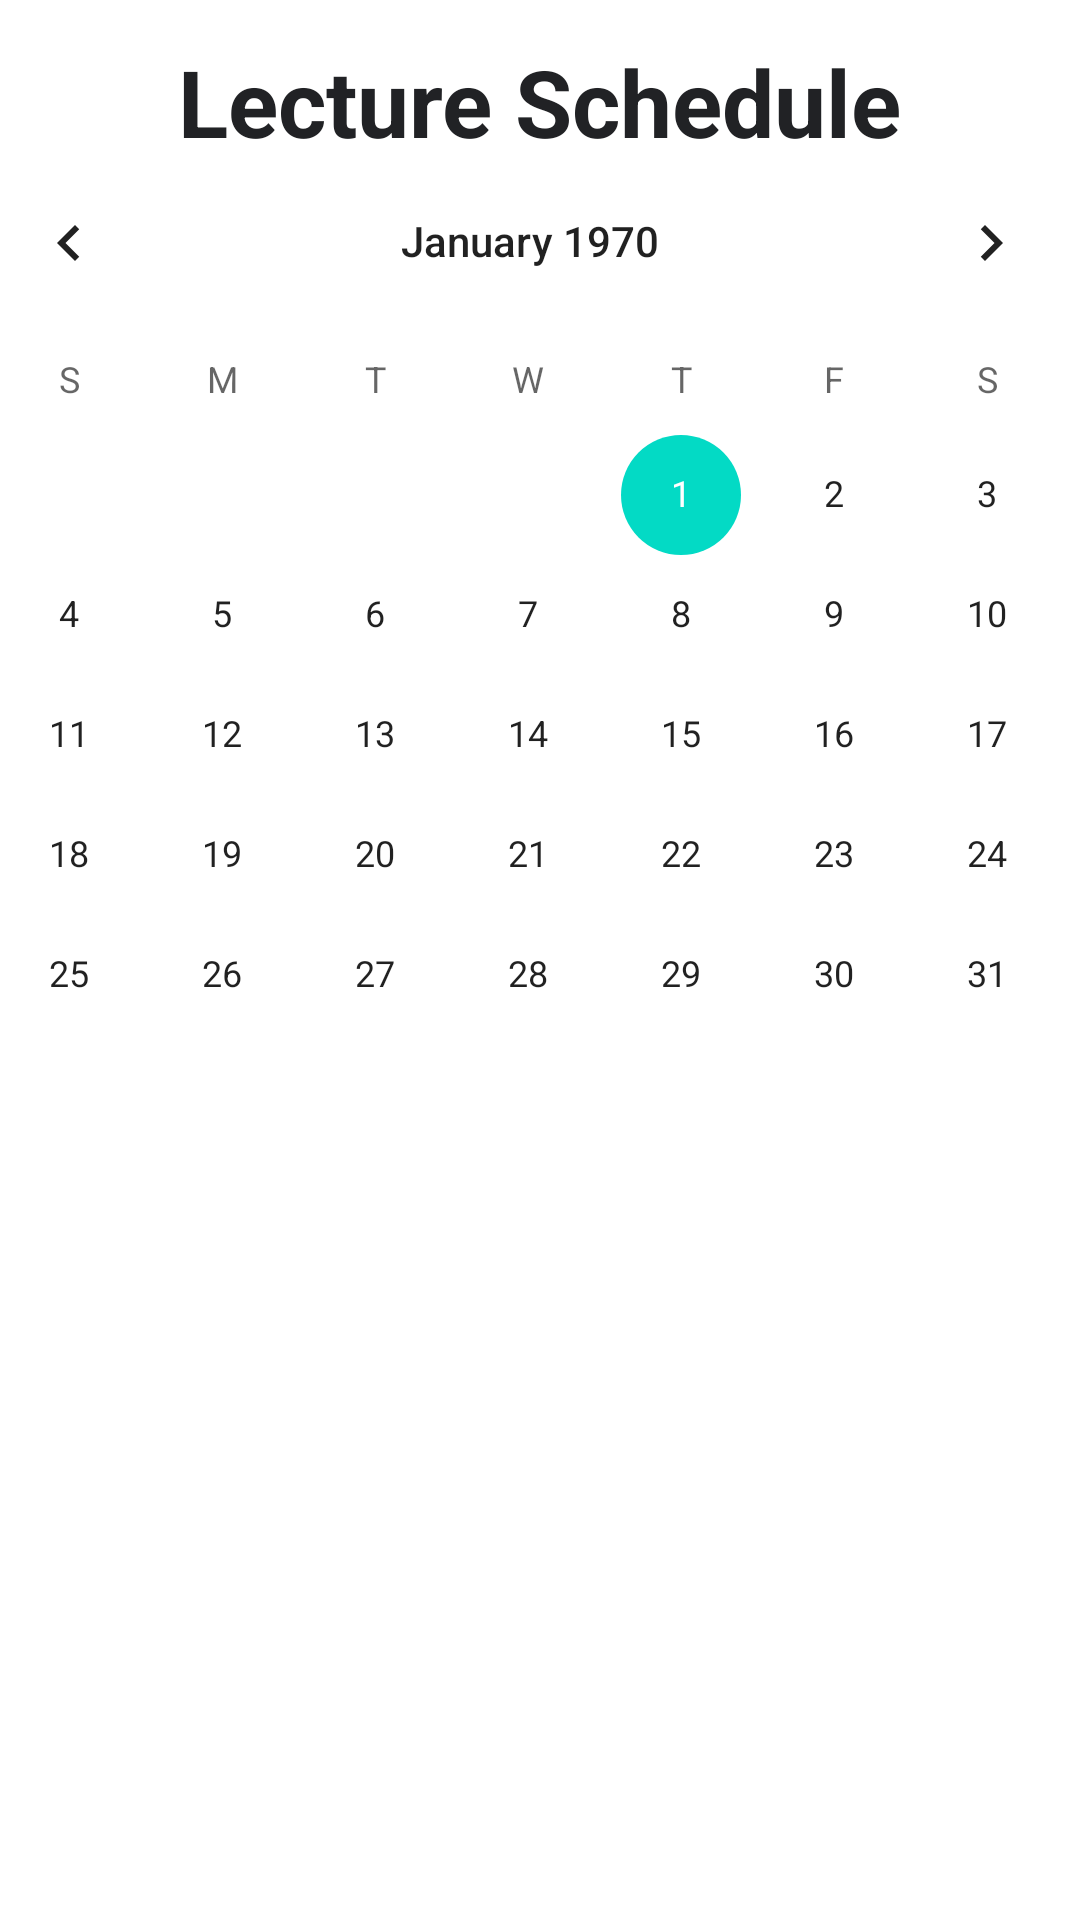

This screen was rendered from an Android layout file. Write that file and the resources it references.
<!-- AndroidManifest.xml: application theme Theme.LMSApp -->
<!-- res/layout/fragment_calender_new.xml -->
<?xml version="1.0" encoding="utf-8"?>
<FrameLayout xmlns:android="http://schemas.android.com/apk/res/android"
    xmlns:app="http://schemas.android.com/apk/res-auto"
    xmlns:tools="http://schemas.android.com/tools"
    android:layout_width="match_parent"
    android:layout_height="match_parent"
    tools:context=".CalenderNew">

    <androidx.constraintlayout.widget.ConstraintLayout
        android:layout_width="match_parent"
        android:layout_height="match_parent">

        <TextView
            android:id="@+id/calendar_title"
            android:layout_width="wrap_content"
            android:layout_height="wrap_content"
            android:gravity="center_horizontal"
            android:text="@string/lecture_schedule"
            android:textColor="@color/primary_text"
            android:textSize="31sp"
            android:textStyle="bold"
            app:layout_constraintBottom_toBottomOf="parent"
            app:layout_constraintEnd_toEndOf="parent"
            app:layout_constraintHorizontal_bias="0.496"
            app:layout_constraintStart_toStartOf="parent"
            app:layout_constraintTop_toTopOf="parent"
            app:layout_constraintVertical_bias="0.022" />


        <CalendarView
            android:id="@+id/calendarView"
            android:layout_width="398dp"
            android:layout_height="348dp"
            app:layout_constraintBottom_toBottomOf="parent"
            app:layout_constraintEnd_toEndOf="parent"
            app:layout_constraintHorizontal_bias="0.6"
            app:layout_constraintStart_toStartOf="parent"
            app:layout_constraintTop_toTopOf="parent"
            app:layout_constraintVertical_bias="0.161"
            android:backgroundTint="@color/lavender" />

        <EditText
            android:id="@+id/editTextLec"
            android:layout_width="332dp"
            android:layout_height="52dp"
            android:background="@drawable/edit_text_round"
            android:ems="10"
            android:gravity="center"
            android:inputType="textPersonName"
            android:text="Enter Lecture Title Here"
            android:visibility="gone"
            app:layout_constraintBottom_toBottomOf="parent"
            app:layout_constraintEnd_toEndOf="parent"
            app:layout_constraintHorizontal_bias="0.524"
            app:layout_constraintStart_toStartOf="parent"
            app:layout_constraintTop_toTopOf="parent"
            app:layout_constraintVertical_bias="0.66" />


        <EditText
            android:id="@+id/start_time"
            android:layout_width="150dp"
            android:layout_height="52dp"
            android:background="@drawable/edit_text_round"
            android:ems="10"
            android:gravity="center"
            android:inputType="textPersonName"
            android:text="From"
            android:visibility="gone"
            app:layout_constraintBottom_toBottomOf="parent"
            app:layout_constraintEnd_toEndOf="parent"
            app:layout_constraintHorizontal_bias="0.131"
            app:layout_constraintStart_toStartOf="parent"
            app:layout_constraintTop_toTopOf="parent"
            app:layout_constraintVertical_bias="0.755" />

        <EditText
            android:id="@+id/end_time"
            android:layout_width="150dp"
            android:layout_height="52dp"
            android:background="@drawable/edit_text_round"
            android:ems="10"
            android:gravity="center"
            android:inputType="textPersonName"
            android:text="To"
            android:visibility="gone"
            app:layout_constraintBottom_toBottomOf="parent"
            app:layout_constraintEnd_toEndOf="parent"
            app:layout_constraintHorizontal_bias="0.88"
            app:layout_constraintStart_toStartOf="parent"
            app:layout_constraintTop_toTopOf="parent"
            app:layout_constraintVertical_bias="0.754" />

        <Button
            android:id="@+id/buttonSave"
            android:layout_width="142dp"
            android:layout_height="61dp"
            android:backgroundTint="@color/lavender"
            android:text="Save"
            android:visibility="gone"
            app:cornerRadius="22dp"
            app:layout_constraintBottom_toBottomOf="parent"
            app:layout_constraintEnd_toEndOf="parent"
            app:layout_constraintHorizontal_bias="0.498"
            app:layout_constraintStart_toStartOf="parent"
            app:layout_constraintTop_toTopOf="parent"
            app:layout_constraintVertical_bias="0.861" />


        <androidx.cardview.widget.CardView
            android:layout_width="match_parent"
            android:id="@+id/lec_card1"
            android:layout_height="wrap_content"
            android:layout_margin="10dp"
            android:backgroundTint="@color/lavender"
            app:cardCornerRadius="20dp"
            app:layout_constraintBottom_toBottomOf="parent"
            app:layout_constraintEnd_toEndOf="parent"
            app:layout_constraintHorizontal_bias="0.238"
            android:visibility="gone"
            app:layout_constraintStart_toStartOf="parent"
            app:layout_constraintTop_toTopOf="parent"
            app:layout_constraintVertical_bias="0.636">

            <LinearLayout
                android:layout_width="match_parent"
                android:layout_height="match_parent"
                android:layout_margin="5dp"
                android:orientation="vertical"
                android:padding="10dp">

                <TextView
                    android:id="@+id/lec1_name"
                    android:layout_width="match_parent"
                    android:layout_height="wrap_content"
                    android:gravity="center"
                    android:text="DATA"
                    android:textColor="@color/primary_text"
                    android:textSize="22sp"
                    app:layout_constraintBottom_toBottomOf="parent"
                    app:layout_constraintEnd_toEndOf="parent"
                    app:layout_constraintHorizontal_bias="0.0"
                    app:layout_constraintStart_toStartOf="parent"
                    app:layout_constraintTop_toTopOf="parent"
                    app:layout_constraintVertical_bias="0.841"
                    android:layout_marginBottom="10dp"/>

                <TextView
                    android:id="@+id/lec1_time"
                    android:layout_width="match_parent"
                    android:layout_height="wrap_content"
                    android:gravity="center"
                    android:text="DATA"
                    android:textColor="@color/primary_text"
                    android:textSize="22sp"
                    android:textStyle="bold"
                    app:layout_constraintBottom_toBottomOf="parent"
                    app:layout_constraintEnd_toEndOf="parent"
                    app:layout_constraintHorizontal_bias="0.0"
                    app:layout_constraintStart_toStartOf="parent"
                    app:layout_constraintTop_toTopOf="parent"
                    app:layout_constraintVertical_bias="0.942" />

            </LinearLayout>

        </androidx.cardview.widget.CardView>

        <androidx.cardview.widget.CardView
            android:layout_width="match_parent"
            android:id="@+id/lec_card2"
            android:layout_height="wrap_content"
            android:layout_margin="10dp"
            android:backgroundTint="@color/lavender"
            android:visibility="gone"
            app:cardCornerRadius="20dp"
            app:layout_constraintBottom_toBottomOf="parent"
            app:layout_constraintEnd_toEndOf="parent"
            app:layout_constraintHorizontal_bias="0.238"
            app:layout_constraintStart_toStartOf="parent"
            app:layout_constraintTop_toTopOf="parent"
            app:layout_constraintVertical_bias="0.836">

            <LinearLayout
                android:layout_width="match_parent"
                android:layout_height="match_parent"
                android:layout_margin="5dp"
                android:orientation="vertical"
                android:padding="10dp">

                <TextView
                    android:id="@+id/lec2_name"
                    android:layout_width="match_parent"
                    android:layout_height="wrap_content"
                    android:gravity="center"
                    android:text="DATA"
                    android:textColor="@color/primary_text"
                    android:textSize="22sp"
                    app:layout_constraintBottom_toBottomOf="parent"
                    app:layout_constraintEnd_toEndOf="parent"
                    app:layout_constraintHorizontal_bias="0.0"
                    app:layout_constraintStart_toStartOf="parent"
                    app:layout_constraintTop_toTopOf="parent"
                    app:layout_constraintVertical_bias="0.841"
                    android:layout_marginBottom="10dp"/>

                <TextView
                    android:id="@+id/lec2_time"
                    android:layout_width="match_parent"
                    android:layout_height="wrap_content"
                    android:gravity="center"
                    android:text="DATA"
                    android:textColor="@color/primary_text"
                    android:textSize="22sp"
                    android:textStyle="bold"
                    app:layout_constraintBottom_toBottomOf="parent"
                    app:layout_constraintEnd_toEndOf="parent"
                    app:layout_constraintHorizontal_bias="0.0"
                    app:layout_constraintStart_toStartOf="parent"
                    app:layout_constraintTop_toTopOf="parent"
                    app:layout_constraintVertical_bias="0.942" />

            </LinearLayout>

        </androidx.cardview.widget.CardView>


    </androidx.constraintlayout.widget.ConstraintLayout>
</FrameLayout>
<!-- resources referenced by this layout -->
<resources>
  <color name="lavender">#8692f7</color>
  <color name="primary_text">#212225</color>
  <!-- drawable edit_text_round (drawable) -->
  <?xml version="1.0" encoding="utf-8"?>
  <shape xmlns:android="http://schemas.android.com/apk/res/android"
      android:shape="rectangle">
      <solid android:color="@color/white"/>
      <corners android:radius="22dp"/>
      <stroke android:width="1dp" android:color="@color/secondary_text"/>
  </shape>
  <string name="lecture_schedule">Lecture Schedule</string>
  <style name="Theme.LMSApp" parent="Theme.MaterialComponents.DayNight.NoActionBar">
          
          <item name="colorPrimary">@color/purple_500</item>
          <item name="colorPrimaryVariant">@color/purple_700</item>
          <item name="colorOnPrimary">@color/white</item>
          
          <item name="colorSecondary">@color/teal_200</item>
          <item name="colorSecondaryVariant">@color/teal_700</item>
          <item name="colorOnSecondary">@color/black</item>
          
          <item name="android:statusBarColor">@color/black</item>
          
      </style>
  <color name="white">#FFFFFFFF</color>
  <color name="secondary_text">#9B9A9D</color>
  <color name="purple_500">#FF6200EE</color>
  <color name="purple_700">#FF3700B3</color>
  <color name="teal_200">#FF03DAC5</color>
  <color name="teal_700">#FF018786</color>
  <color name="black">#FF000000</color>
</resources>
